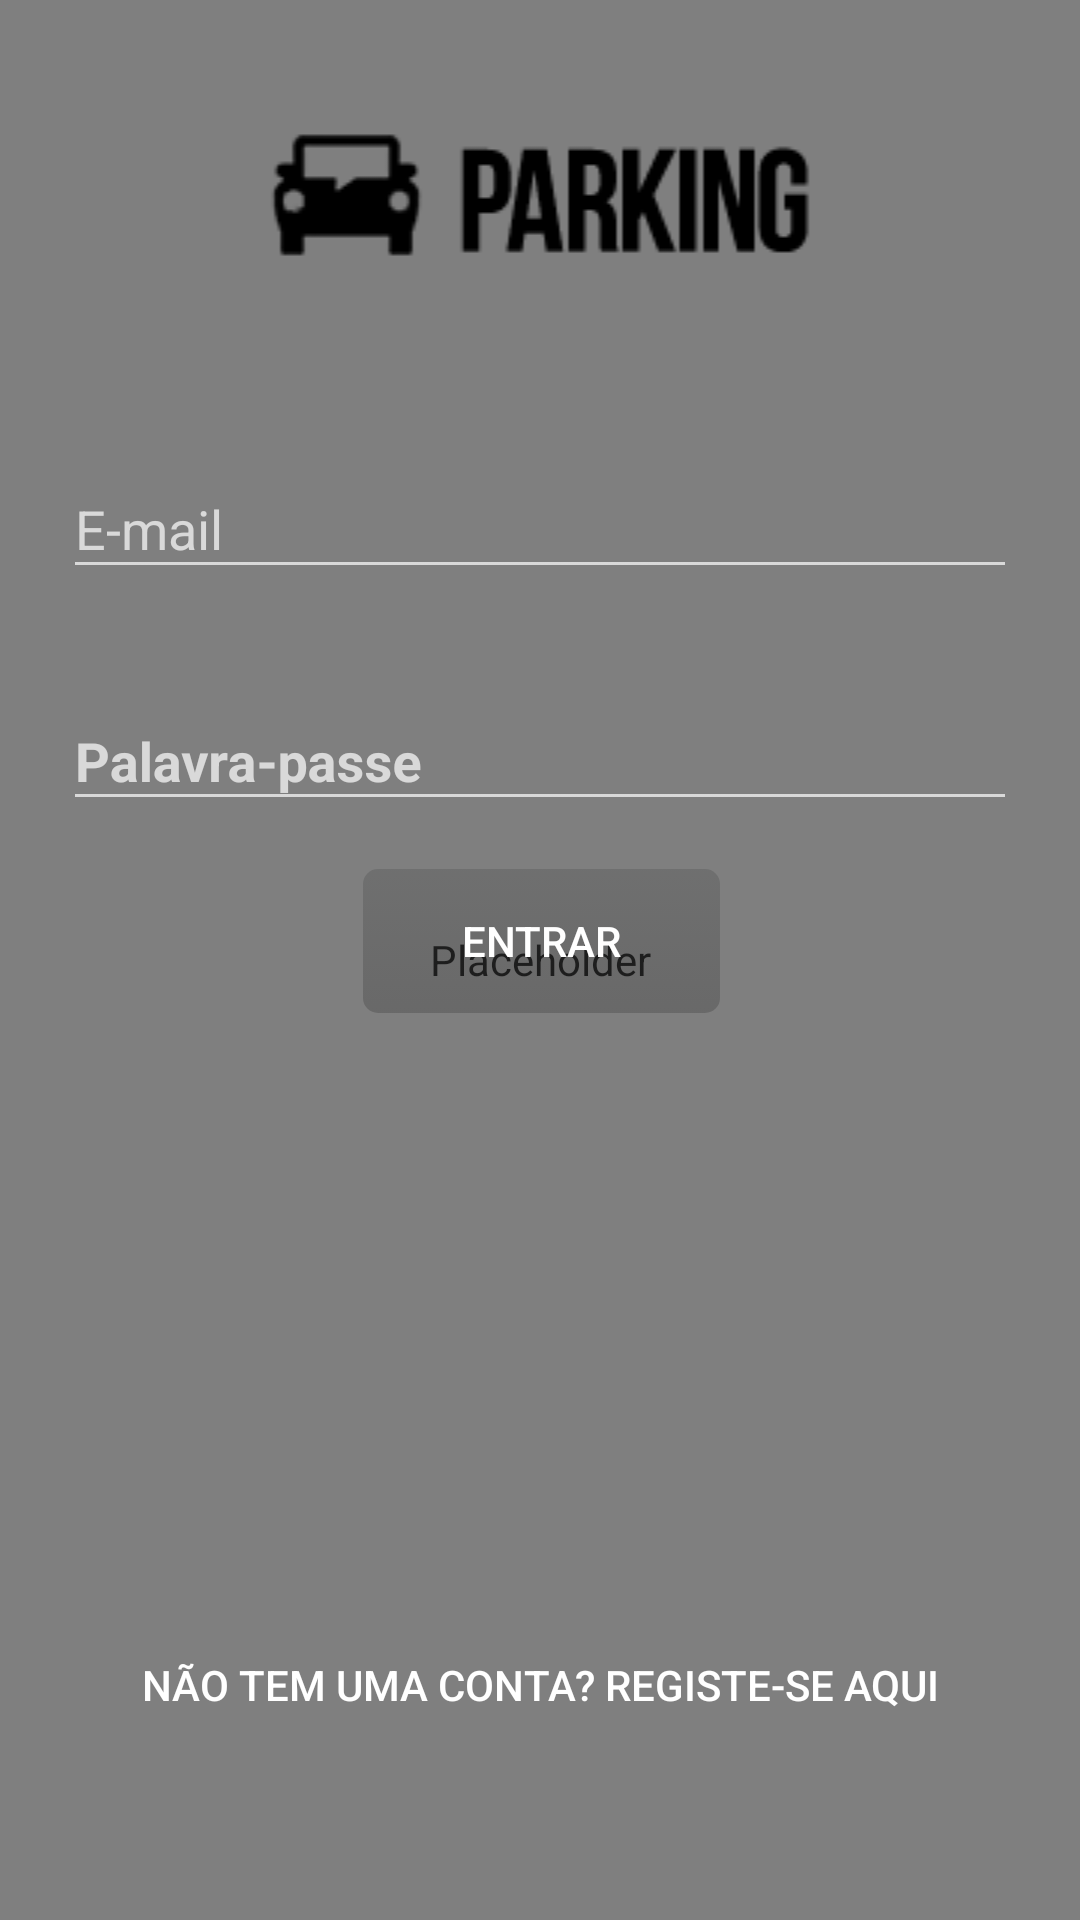

Layout XML and referenced resources for this Android screen:
<!-- AndroidManifest.xml: application theme Theme.AppCompat -->
<!-- res/layout/activity_parking_login.xml -->
<?xml version="1.0" encoding="utf-8"?>
<RelativeLayout xmlns:android="http://schemas.android.com/apk/res/android"
    xmlns:app="http://schemas.android.com/apk/res-auto"
    xmlns:tools="http://schemas.android.com/tools"
    android:layout_width="wrap_content"
    android:layout_height="wrap_content"
    android:gravity="center_horizontal"
    android:orientation="vertical"
    android:paddingBottom="0dp"
    android:paddingLeft="0dp"
    android:paddingRight="0dp"
    android:paddingTop="0dp"
    tools:context="com.example.keke.parkingsys.ParkingLogin">

    <ProgressBar
        android:id="@+id/login_progress"
        style="?android:attr/progressBarStyleLarge"
        android:layout_width="wrap_content"
        android:layout_height="wrap_content"
        android:layout_marginBottom="8dp"
        android:visibility="gone" />

    <TextView
        android:layout_width="wrap_content"
        android:layout_height="match_parent"
        android:enabled="false"
        android:layout_alignParentTop="true"
        android:layout_centerHorizontal="true"
        android:layout_marginTop="144dp"
        android:id="@+id/errorView"
        android:theme="@android:style/Theme.Holo.NoActionBar.Fullscreen"
        />

    <com.daimajia.slider.library.SliderLayout
        android:id="@+id/slider"
        android:layout_width="match_parent"
        android:layout_height="match_parent"
        android:layout_alignParentBottom="false"
        android:layout_marginLeft="0dp"
        android:layout_marginTop="0dp"
        android:layout_marginBottom="0dp"
        android:contentDescription=""
        android:padding="0dp"
        android:isScrollContainer="true"
        android:scaleType="centerCrop"
        >
    </com.daimajia.slider.library.SliderLayout>

    <LinearLayout
        android:orientation="vertical"
        android:layout_width="match_parent"
        android:layout_height="match_parent"
        android:clickable="true" android:focusable="true" android:focusableInTouchMode="true"
        >


    </LinearLayout>
    <ImageView
        android:layout_width="match_parent"
        android:layout_height="wrap_content"

        android:id="@+id/imageView3"
        android:src="@drawable/logo" android:layout_marginTop="40dp"/>
    <ScrollView
        android:layout_width="318dp"
        android:layout_height="wrap_content"
        android:id="@+id/login_form"
        android:layout_alignTop="@+id/errorView"
        android:layout_centerHorizontal="true"
        android:layout_marginTop="0dp"
        >




        <LinearLayout
            android:orientation="vertical"
            android:layout_width="match_parent"
            android:layout_height="wrap_content"
            android:id="@+id/email_login_form"
            android:focusable="true" android:focusableInTouchMode="true">
            <android.support.design.widget.TextInputLayout
                android:layout_width="match_parent"
                android:layout_height="wrap_content">
            <AutoCompleteTextView
                android:id="@+id/email"
                android:layout_width="fill_parent"
                android:layout_height="wrap_content"
                android:hint="E-mail"
                android:textColorHint="#ffffff"
                android:inputType="textEmailAddress"
                android:maxLines="1"
                android:textColor="#ffffff"
                android:layout_marginBottom="25dp"
                android:layout_above="@+id/login_form"
                android:layout_toRightOf="@+id/imageView2"
                android:layout_toEndOf="@+id/imageView2" />
            </android.support.design.widget.TextInputLayout>

            <android.support.design.widget.TextInputLayout
                android:layout_width="match_parent"
                android:layout_height="wrap_content">

                <EditText
                    android:id="@+id/password"
                    android:layout_width="fill_parent"
                    android:layout_height="wrap_content"
                    android:hint="@string/hintpassword"
                    android:textColorHint="#ffffff"
                    android:imeActionId="@+id/login"
                    android:imeActionLabel="@string/action_sign_in_short"
                    android:imeOptions="actionUnspecified"
                    android:textColor="#ffffff"
                    android:fontFamily="sans-serif"
                    android:minLines="4"
                    android:scrollbars="vertical"



                    android:inputType="textPassword"
                    android:maxLines="1"
                    />

            </android.support.design.widget.TextInputLayout>


            <Button
                android:id="@+id/email_sign_in_button"
                android:layout_height="wrap_content"
                android:layout_marginTop="16dp"
                android:text="Entrar"
                android:layout_marginLeft="100dp"
                android:background="@drawable/loginbutton"
                android:layout_width="119dp" />

            <Button
                android:text="Não tem uma conta? Registe-se aqui"
                android:layout_width="match_parent"
                android:layout_height="wrap_content"
                android:id="@+id/Btn_Register"
                android:layout_weight="1"
                android:textSize="14sp"
                android:foreground="@color/colorAccent"
                android:background="@color/colorAccent"
                android:layout_marginTop="200dp" />


        </LinearLayout>
    </ScrollView>


</RelativeLayout>
<!-- resources referenced by this layout -->
<resources>
  <color name="colorAccent">#00ffffff</color>
  <!-- drawable loginbutton (drawable) -->
  <?xml version="1.0" encoding="utf-8"?>
  <selector xmlns:android="http://schemas.android.com/apk/res/android" >
      <item android:state_pressed="true" >
          <shape android:shape="rectangle"  >
              <corners android:radius="5dip" />
  
              <gradient android:angle="-90" android:startColor="#31516b" android:endColor="#29445a"  />
          </shape>
      </item>
      <item android:state_focused="true">
          <shape android:shape="rectangle"  >
              <corners android:radius="5dip" />
  
  
          </shape>
      </item>
      <item >
          <shape android:shape="rectangle"  >
              <corners android:radius="5dip" />
  
              <gradient android:angle="-90" android:startColor="#64565757" android:endColor="#64464646"
                  />
  
          </shape>
      </item>
  </selector>
  <!-- drawable logo: png bitmap (drawable, 2432 bytes) -->
  <string name="action_sign_in_short">Sign in</string>
  <string name="hintpassword"><b><strong>Palavra-passe</strong></b></string>
</resources>
